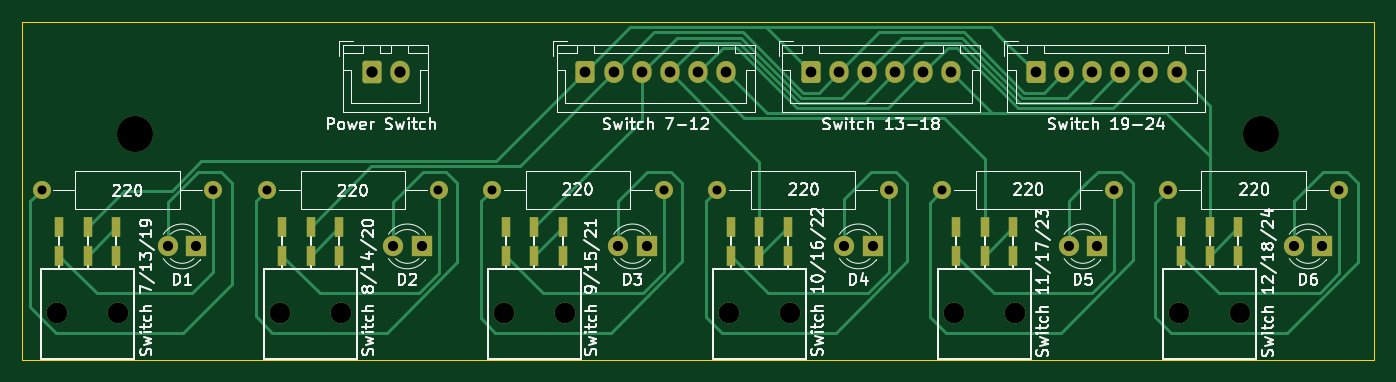
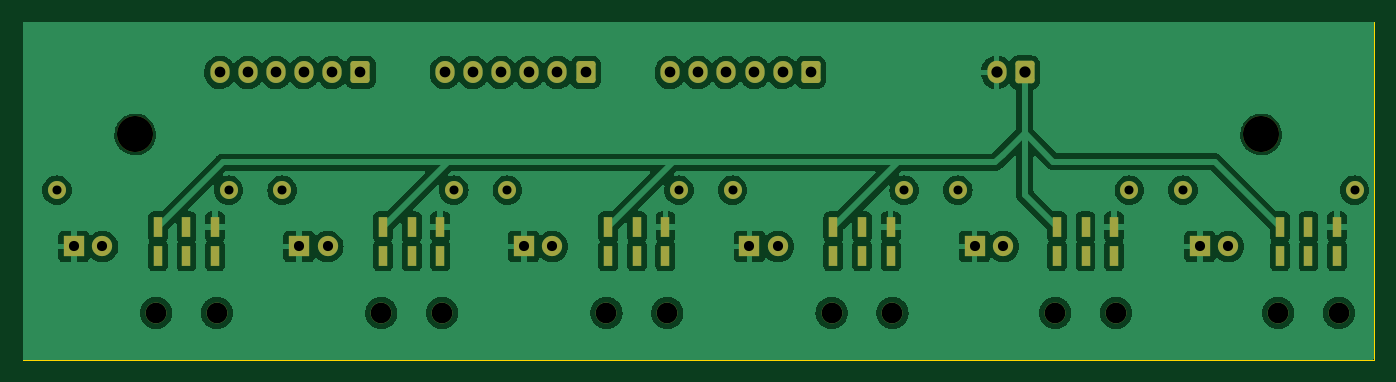
Circuit board: 11 layer files. Board 120.0 x 30.0 mm.
- bottom_copper: BlankingRelay_Top2-B_Cu.gbr (195392 bytes)
- bottom_mask: BlankingRelay_Top2-B_Mask.gbr (4446 bytes)
- paste: BlankingRelay_Top2-B_Paste.gbr (461 bytes)
- bottom_silk: BlankingRelay_Top2-B_Silkscreen.gbr (462 bytes)
- outline: BlankingRelay_Top2-Edge_Cuts.gbr (613 bytes)
- top_copper: BlankingRelay_Top2-F_Cu.gbr (18100 bytes)
- top_mask: BlankingRelay_Top2-F_Mask.gbr (4446 bytes)
- paste: BlankingRelay_Top2-F_Paste.gbr (461 bytes)
- top_silk: BlankingRelay_Top2-F_Silkscreen.gbr (82722 bytes)
- drill: BlankingRelay_Top2-NPTH.drl (365 bytes)
- drill: BlankingRelay_Top2-PTH.drl (3320 bytes)

=== bottom_copper: BlankingRelay_Top2-B_Cu.gbr (195392 bytes, source omitted) ===
=== bottom_mask: BlankingRelay_Top2-B_Mask.gbr ===
%TF.GenerationSoftware,KiCad,Pcbnew,7.0.8*%
%TF.CreationDate,2024-02-13T18:25:50+01:00*%
%TF.ProjectId,BlankingRelay_Top2,426c616e-6b69-46e6-9752-656c61795f54,rev?*%
%TF.SameCoordinates,Original*%
%TF.FileFunction,Soldermask,Bot*%
%TF.FilePolarity,Negative*%
%FSLAX46Y46*%
G04 Gerber Fmt 4.6, Leading zero omitted, Abs format (unit mm)*
G04 Created by KiCad (PCBNEW 7.0.8) date 2024-02-13 18:25:50*
%MOMM*%
%LPD*%
G01*
G04 APERTURE LIST*
G04 Aperture macros list*
%AMRoundRect*
0 Rectangle with rounded corners*
0 $1 Rounding radius*
0 $2 $3 $4 $5 $6 $7 $8 $9 X,Y pos of 4 corners*
0 Add a 4 corners polygon primitive as box body*
4,1,4,$2,$3,$4,$5,$6,$7,$8,$9,$2,$3,0*
0 Add four circle primitives for the rounded corners*
1,1,$1+$1,$2,$3*
1,1,$1+$1,$4,$5*
1,1,$1+$1,$6,$7*
1,1,$1+$1,$8,$9*
0 Add four rect primitives between the rounded corners*
20,1,$1+$1,$2,$3,$4,$5,0*
20,1,$1+$1,$4,$5,$6,$7,0*
20,1,$1+$1,$6,$7,$8,$9,0*
20,1,$1+$1,$8,$9,$2,$3,0*%
G04 Aperture macros list end*
%ADD10RoundRect,0.250000X-0.600000X-0.725000X0.600000X-0.725000X0.600000X0.725000X-0.600000X0.725000X0*%
%ADD11O,1.700000X1.950000*%
%ADD12RoundRect,0.250000X-0.600000X-0.750000X0.600000X-0.750000X0.600000X0.750000X-0.600000X0.750000X0*%
%ADD13O,1.700000X2.000000*%
%ADD14C,1.850000*%
%ADD15R,0.750000X1.750000*%
%ADD16C,1.600000*%
%ADD17O,1.600000X1.600000*%
%ADD18R,1.800000X1.800000*%
%ADD19C,1.800000*%
%ADD20C,3.200000*%
G04 APERTURE END LIST*
D10*
%TO.C,J9*%
X120000000Y-54500000D03*
D11*
X122500000Y-54500000D03*
X125000000Y-54500000D03*
X127500000Y-54500000D03*
X130000000Y-54500000D03*
X132500000Y-54500000D03*
%TD*%
D10*
%TO.C,J10*%
X140000000Y-54500000D03*
D11*
X142500000Y-54500000D03*
X145000000Y-54500000D03*
X147500000Y-54500000D03*
X150000000Y-54500000D03*
X152500000Y-54500000D03*
%TD*%
D10*
%TO.C,J8*%
X100000000Y-54500000D03*
D11*
X102500000Y-54500000D03*
X105000000Y-54500000D03*
X107500000Y-54500000D03*
X110000000Y-54500000D03*
X112500000Y-54500000D03*
%TD*%
D12*
%TO.C,J1*%
X81000000Y-54500000D03*
D13*
X83500000Y-54500000D03*
%TD*%
D14*
%TO.C,Switch6*%
X152750000Y-75850000D03*
X158150000Y-75850000D03*
D15*
X152910000Y-68230000D03*
X155450000Y-68230000D03*
X157990000Y-68230000D03*
X152910000Y-70770000D03*
X155450000Y-70770000D03*
X157990000Y-70770000D03*
%TD*%
D16*
%TO.C,R3*%
X106950000Y-64950000D03*
D17*
X91710000Y-64950000D03*
%TD*%
D18*
%TO.C,D2*%
X85450000Y-69950000D03*
D19*
X82910000Y-69950000D03*
%TD*%
D20*
%TO.C,REF\u002A\u002A*%
X60000000Y-60000000D03*
%TD*%
D16*
%TO.C,R2*%
X86950000Y-64950000D03*
D17*
X71710000Y-64950000D03*
%TD*%
D14*
%TO.C,Switch1*%
X53100000Y-75850000D03*
X58500000Y-75850000D03*
D15*
X53260000Y-68230000D03*
X55800000Y-68230000D03*
X58340000Y-68230000D03*
X53260000Y-70770000D03*
X55800000Y-70770000D03*
X58340000Y-70770000D03*
%TD*%
D16*
%TO.C,R4*%
X126950000Y-64950000D03*
D17*
X111710000Y-64950000D03*
%TD*%
D18*
%TO.C,D1*%
X65450000Y-69950000D03*
D19*
X62910000Y-69950000D03*
%TD*%
D20*
%TO.C,REF\u002A\u002A*%
X160000000Y-60000000D03*
%TD*%
D18*
%TO.C,D3*%
X105450000Y-69950000D03*
D19*
X102910000Y-69950000D03*
%TD*%
D18*
%TO.C,D6*%
X165450000Y-69950000D03*
D19*
X162910000Y-69950000D03*
%TD*%
D14*
%TO.C,Switch4*%
X112750000Y-75850000D03*
X118150000Y-75850000D03*
D15*
X112910000Y-68230000D03*
X115450000Y-68230000D03*
X117990000Y-68230000D03*
X112910000Y-70770000D03*
X115450000Y-70770000D03*
X117990000Y-70770000D03*
%TD*%
D16*
%TO.C,R6*%
X166950000Y-64950000D03*
D17*
X151710000Y-64950000D03*
%TD*%
D18*
%TO.C,D4*%
X125500000Y-69950000D03*
D19*
X122960000Y-69950000D03*
%TD*%
D14*
%TO.C,Switch5*%
X132750000Y-75850000D03*
X138150000Y-75850000D03*
D15*
X132910000Y-68230000D03*
X135450000Y-68230000D03*
X137990000Y-68230000D03*
X132910000Y-70770000D03*
X135450000Y-70770000D03*
X137990000Y-70770000D03*
%TD*%
D14*
%TO.C,Switch2*%
X72900000Y-75850000D03*
X78300000Y-75850000D03*
D15*
X73060000Y-68230000D03*
X75600000Y-68230000D03*
X78140000Y-68230000D03*
X73060000Y-70770000D03*
X75600000Y-70770000D03*
X78140000Y-70770000D03*
%TD*%
D16*
%TO.C,R5*%
X146950000Y-64950000D03*
D17*
X131710000Y-64950000D03*
%TD*%
D16*
%TO.C,R1*%
X66950000Y-64950000D03*
D17*
X51710000Y-64950000D03*
%TD*%
D14*
%TO.C,Switch3*%
X92750000Y-75850000D03*
X98150000Y-75850000D03*
D15*
X92910000Y-68230000D03*
X95450000Y-68230000D03*
X97990000Y-68230000D03*
X92910000Y-70770000D03*
X95450000Y-70770000D03*
X97990000Y-70770000D03*
%TD*%
D18*
%TO.C,D5*%
X145450000Y-69950000D03*
D19*
X142910000Y-69950000D03*
%TD*%
M02*

=== paste: BlankingRelay_Top2-B_Paste.gbr ===
%TF.GenerationSoftware,KiCad,Pcbnew,7.0.8*%
%TF.CreationDate,2024-02-13T18:25:50+01:00*%
%TF.ProjectId,BlankingRelay_Top2,426c616e-6b69-46e6-9752-656c61795f54,rev?*%
%TF.SameCoordinates,Original*%
%TF.FileFunction,Paste,Bot*%
%TF.FilePolarity,Positive*%
%FSLAX46Y46*%
G04 Gerber Fmt 4.6, Leading zero omitted, Abs format (unit mm)*
G04 Created by KiCad (PCBNEW 7.0.8) date 2024-02-13 18:25:50*
%MOMM*%
%LPD*%
G01*
G04 APERTURE LIST*
G04 APERTURE END LIST*
M02*

=== bottom_silk: BlankingRelay_Top2-B_Silkscreen.gbr ===
%TF.GenerationSoftware,KiCad,Pcbnew,7.0.8*%
%TF.CreationDate,2024-02-13T18:25:50+01:00*%
%TF.ProjectId,BlankingRelay_Top2,426c616e-6b69-46e6-9752-656c61795f54,rev?*%
%TF.SameCoordinates,Original*%
%TF.FileFunction,Legend,Bot*%
%TF.FilePolarity,Positive*%
%FSLAX46Y46*%
G04 Gerber Fmt 4.6, Leading zero omitted, Abs format (unit mm)*
G04 Created by KiCad (PCBNEW 7.0.8) date 2024-02-13 18:25:50*
%MOMM*%
%LPD*%
G01*
G04 APERTURE LIST*
G04 APERTURE END LIST*
M02*

=== outline: BlankingRelay_Top2-Edge_Cuts.gbr ===
%TF.GenerationSoftware,KiCad,Pcbnew,7.0.8*%
%TF.CreationDate,2024-02-13T18:25:50+01:00*%
%TF.ProjectId,BlankingRelay_Top2,426c616e-6b69-46e6-9752-656c61795f54,rev?*%
%TF.SameCoordinates,Original*%
%TF.FileFunction,Profile,NP*%
%FSLAX46Y46*%
G04 Gerber Fmt 4.6, Leading zero omitted, Abs format (unit mm)*
G04 Created by KiCad (PCBNEW 7.0.8) date 2024-02-13 18:25:50*
%MOMM*%
%LPD*%
G01*
G04 APERTURE LIST*
%TA.AperFunction,Profile*%
%ADD10C,0.100000*%
%TD*%
G04 APERTURE END LIST*
D10*
X50000000Y-50000000D02*
X170000000Y-50000000D01*
X170000000Y-80000000D01*
X50000000Y-80000000D01*
X50000000Y-50000000D01*
M02*

=== top_copper: BlankingRelay_Top2-F_Cu.gbr (18100 bytes, source omitted) ===
=== top_mask: BlankingRelay_Top2-F_Mask.gbr ===
%TF.GenerationSoftware,KiCad,Pcbnew,7.0.8*%
%TF.CreationDate,2024-02-13T18:25:50+01:00*%
%TF.ProjectId,BlankingRelay_Top2,426c616e-6b69-46e6-9752-656c61795f54,rev?*%
%TF.SameCoordinates,Original*%
%TF.FileFunction,Soldermask,Top*%
%TF.FilePolarity,Negative*%
%FSLAX46Y46*%
G04 Gerber Fmt 4.6, Leading zero omitted, Abs format (unit mm)*
G04 Created by KiCad (PCBNEW 7.0.8) date 2024-02-13 18:25:50*
%MOMM*%
%LPD*%
G01*
G04 APERTURE LIST*
G04 Aperture macros list*
%AMRoundRect*
0 Rectangle with rounded corners*
0 $1 Rounding radius*
0 $2 $3 $4 $5 $6 $7 $8 $9 X,Y pos of 4 corners*
0 Add a 4 corners polygon primitive as box body*
4,1,4,$2,$3,$4,$5,$6,$7,$8,$9,$2,$3,0*
0 Add four circle primitives for the rounded corners*
1,1,$1+$1,$2,$3*
1,1,$1+$1,$4,$5*
1,1,$1+$1,$6,$7*
1,1,$1+$1,$8,$9*
0 Add four rect primitives between the rounded corners*
20,1,$1+$1,$2,$3,$4,$5,0*
20,1,$1+$1,$4,$5,$6,$7,0*
20,1,$1+$1,$6,$7,$8,$9,0*
20,1,$1+$1,$8,$9,$2,$3,0*%
G04 Aperture macros list end*
%ADD10RoundRect,0.250000X-0.600000X-0.725000X0.600000X-0.725000X0.600000X0.725000X-0.600000X0.725000X0*%
%ADD11O,1.700000X1.950000*%
%ADD12RoundRect,0.250000X-0.600000X-0.750000X0.600000X-0.750000X0.600000X0.750000X-0.600000X0.750000X0*%
%ADD13O,1.700000X2.000000*%
%ADD14C,1.850000*%
%ADD15R,0.750000X1.750000*%
%ADD16C,1.600000*%
%ADD17O,1.600000X1.600000*%
%ADD18R,1.800000X1.800000*%
%ADD19C,1.800000*%
%ADD20C,3.200000*%
G04 APERTURE END LIST*
D10*
%TO.C,J9*%
X120000000Y-54500000D03*
D11*
X122500000Y-54500000D03*
X125000000Y-54500000D03*
X127500000Y-54500000D03*
X130000000Y-54500000D03*
X132500000Y-54500000D03*
%TD*%
D10*
%TO.C,J10*%
X140000000Y-54500000D03*
D11*
X142500000Y-54500000D03*
X145000000Y-54500000D03*
X147500000Y-54500000D03*
X150000000Y-54500000D03*
X152500000Y-54500000D03*
%TD*%
D10*
%TO.C,J8*%
X100000000Y-54500000D03*
D11*
X102500000Y-54500000D03*
X105000000Y-54500000D03*
X107500000Y-54500000D03*
X110000000Y-54500000D03*
X112500000Y-54500000D03*
%TD*%
D12*
%TO.C,J1*%
X81000000Y-54500000D03*
D13*
X83500000Y-54500000D03*
%TD*%
D14*
%TO.C,Switch6*%
X152750000Y-75850000D03*
X158150000Y-75850000D03*
D15*
X152910000Y-68230000D03*
X155450000Y-68230000D03*
X157990000Y-68230000D03*
X152910000Y-70770000D03*
X155450000Y-70770000D03*
X157990000Y-70770000D03*
%TD*%
D16*
%TO.C,R3*%
X106950000Y-64950000D03*
D17*
X91710000Y-64950000D03*
%TD*%
D18*
%TO.C,D2*%
X85450000Y-69950000D03*
D19*
X82910000Y-69950000D03*
%TD*%
D20*
%TO.C,REF\u002A\u002A*%
X60000000Y-60000000D03*
%TD*%
D16*
%TO.C,R2*%
X86950000Y-64950000D03*
D17*
X71710000Y-64950000D03*
%TD*%
D14*
%TO.C,Switch1*%
X53100000Y-75850000D03*
X58500000Y-75850000D03*
D15*
X53260000Y-68230000D03*
X55800000Y-68230000D03*
X58340000Y-68230000D03*
X53260000Y-70770000D03*
X55800000Y-70770000D03*
X58340000Y-70770000D03*
%TD*%
D16*
%TO.C,R4*%
X126950000Y-64950000D03*
D17*
X111710000Y-64950000D03*
%TD*%
D18*
%TO.C,D1*%
X65450000Y-69950000D03*
D19*
X62910000Y-69950000D03*
%TD*%
D20*
%TO.C,REF\u002A\u002A*%
X160000000Y-60000000D03*
%TD*%
D18*
%TO.C,D3*%
X105450000Y-69950000D03*
D19*
X102910000Y-69950000D03*
%TD*%
D18*
%TO.C,D6*%
X165450000Y-69950000D03*
D19*
X162910000Y-69950000D03*
%TD*%
D14*
%TO.C,Switch4*%
X112750000Y-75850000D03*
X118150000Y-75850000D03*
D15*
X112910000Y-68230000D03*
X115450000Y-68230000D03*
X117990000Y-68230000D03*
X112910000Y-70770000D03*
X115450000Y-70770000D03*
X117990000Y-70770000D03*
%TD*%
D16*
%TO.C,R6*%
X166950000Y-64950000D03*
D17*
X151710000Y-64950000D03*
%TD*%
D18*
%TO.C,D4*%
X125500000Y-69950000D03*
D19*
X122960000Y-69950000D03*
%TD*%
D14*
%TO.C,Switch5*%
X132750000Y-75850000D03*
X138150000Y-75850000D03*
D15*
X132910000Y-68230000D03*
X135450000Y-68230000D03*
X137990000Y-68230000D03*
X132910000Y-70770000D03*
X135450000Y-70770000D03*
X137990000Y-70770000D03*
%TD*%
D14*
%TO.C,Switch2*%
X72900000Y-75850000D03*
X78300000Y-75850000D03*
D15*
X73060000Y-68230000D03*
X75600000Y-68230000D03*
X78140000Y-68230000D03*
X73060000Y-70770000D03*
X75600000Y-70770000D03*
X78140000Y-70770000D03*
%TD*%
D16*
%TO.C,R5*%
X146950000Y-64950000D03*
D17*
X131710000Y-64950000D03*
%TD*%
D16*
%TO.C,R1*%
X66950000Y-64950000D03*
D17*
X51710000Y-64950000D03*
%TD*%
D14*
%TO.C,Switch3*%
X92750000Y-75850000D03*
X98150000Y-75850000D03*
D15*
X92910000Y-68230000D03*
X95450000Y-68230000D03*
X97990000Y-68230000D03*
X92910000Y-70770000D03*
X95450000Y-70770000D03*
X97990000Y-70770000D03*
%TD*%
D18*
%TO.C,D5*%
X145450000Y-69950000D03*
D19*
X142910000Y-69950000D03*
%TD*%
M02*

=== paste: BlankingRelay_Top2-F_Paste.gbr ===
%TF.GenerationSoftware,KiCad,Pcbnew,7.0.8*%
%TF.CreationDate,2024-02-13T18:25:50+01:00*%
%TF.ProjectId,BlankingRelay_Top2,426c616e-6b69-46e6-9752-656c61795f54,rev?*%
%TF.SameCoordinates,Original*%
%TF.FileFunction,Paste,Top*%
%TF.FilePolarity,Positive*%
%FSLAX46Y46*%
G04 Gerber Fmt 4.6, Leading zero omitted, Abs format (unit mm)*
G04 Created by KiCad (PCBNEW 7.0.8) date 2024-02-13 18:25:50*
%MOMM*%
%LPD*%
G01*
G04 APERTURE LIST*
G04 APERTURE END LIST*
M02*

=== top_silk: BlankingRelay_Top2-F_Silkscreen.gbr (82722 bytes, source omitted) ===
=== drill: BlankingRelay_Top2-NPTH.drl ===
M48
; DRILL file {KiCad 7.0.8} date Tue Feb 13 18:25:49 2024
; FORMAT={-:-/ absolute / inch / decimal}
; #@! TF.CreationDate,2024-02-13T18:25:49+01:00
; #@! TF.GenerationSoftware,Kicad,Pcbnew,7.0.8
; #@! TF.FileFunction,NonPlated,1,2,NPTH
FMAT,2
INCH
; #@! TA.AperFunction,NonPlated,NPTH,ComponentDrill
T1C0.1260
%
G90
G05
T1
X2.3622Y-2.3622
X6.2992Y-2.3622
T0
M30

=== drill: BlankingRelay_Top2-PTH.drl ===
M48
; DRILL file {KiCad 7.0.8} date Tue Feb 13 18:25:49 2024
; FORMAT={-:-/ absolute / inch / decimal}
; #@! TF.CreationDate,2024-02-13T18:25:49+01:00
; #@! TF.GenerationSoftware,Kicad,Pcbnew,7.0.8
; #@! TF.FileFunction,Plated,1,2,PTH
FMAT,2
INCH
; #@! TA.AperFunction,Plated,PTH,ComponentDrill
T1C0.0217
; #@! TA.AperFunction,Plated,PTH,ComponentDrill
T2C0.0315
; #@! TA.AperFunction,Plated,PTH,ComponentDrill
T3C0.0354
; #@! TA.AperFunction,Plated,PTH,ComponentDrill
T4C0.0374
; #@! TA.AperFunction,Plated,PTH,ComponentDrill
T5C0.0394
; #@! TA.AperFunction,Plated,PTH,ComponentDrill
T6C0.0728
%
G90
G05
T2
X2.0358Y-2.5571
X2.6358Y-2.5571
X2.8232Y-2.5571
X3.4232Y-2.5571
X3.6106Y-2.5571
X4.2106Y-2.5571
X4.398Y-2.5571
X4.998Y-2.5571
X5.1854Y-2.5571
X5.7854Y-2.5571
X5.9728Y-2.5571
X6.5728Y-2.5571
T3
X2.4768Y-2.7539
X2.5768Y-2.7539
X3.2642Y-2.7539
X3.3642Y-2.7539
X4.0516Y-2.7539
X4.1516Y-2.7539
X4.8409Y-2.7539
X4.9409Y-2.7539
X5.6264Y-2.7539
X5.7264Y-2.7539
X6.4138Y-2.7539
X6.5138Y-2.7539
T4
X3.937Y-2.1457
X4.0354Y-2.1457
X4.1339Y-2.1457
X4.2323Y-2.1457
X4.3307Y-2.1457
X4.4291Y-2.1457
X4.7244Y-2.1457
X4.8228Y-2.1457
X4.9213Y-2.1457
X5.0197Y-2.1457
X5.1181Y-2.1457
X5.2165Y-2.1457
X5.5118Y-2.1457
X5.6102Y-2.1457
X5.7087Y-2.1457
X5.8071Y-2.1457
X5.9055Y-2.1457
X6.0039Y-2.1457
T5
X3.189Y-2.1457
X3.2874Y-2.1457
T6
X2.0906Y-2.9862
X2.3031Y-2.9862
X2.8701Y-2.9862
X3.0827Y-2.9862
X3.6516Y-2.9862
X3.8642Y-2.9862
X4.439Y-2.9862
X4.6516Y-2.9862
X5.2264Y-2.9862
X5.439Y-2.9862
X6.0138Y-2.9862
X6.2264Y-2.9862
T1
G00X2.0969Y-2.6665
M15
G01X2.0969Y-2.7059
M16
G05
G00X2.0969Y-2.7665
M15
G01X2.0969Y-2.8059
M16
G05
G00X2.1969Y-2.6665
M15
G01X2.1969Y-2.7059
M16
G05
G00X2.1969Y-2.7665
M15
G01X2.1969Y-2.8059
M16
G05
G00X2.2969Y-2.6665
M15
G01X2.2969Y-2.7059
M16
G05
G00X2.2969Y-2.7665
M15
G01X2.2969Y-2.8059
M16
G05
G00X2.8764Y-2.6665
M15
G01X2.8764Y-2.7059
M16
G05
G00X2.8764Y-2.7665
M15
G01X2.8764Y-2.8059
M16
G05
G00X2.9764Y-2.6665
M15
G01X2.9764Y-2.7059
M16
G05
G00X2.9764Y-2.7665
M15
G01X2.9764Y-2.8059
M16
G05
G00X3.0764Y-2.6665
M15
G01X3.0764Y-2.7059
M16
G05
G00X3.0764Y-2.7665
M15
G01X3.0764Y-2.8059
M16
G05
G00X3.6579Y-2.6665
M15
G01X3.6579Y-2.7059
M16
G05
G00X3.6579Y-2.7665
M15
G01X3.6579Y-2.8059
M16
G05
G00X3.7579Y-2.6665
M15
G01X3.7579Y-2.7059
M16
G05
G00X3.7579Y-2.7665
M15
G01X3.7579Y-2.8059
M16
G05
G00X3.8579Y-2.6665
M15
G01X3.8579Y-2.7059
M16
G05
G00X3.8579Y-2.7665
M15
G01X3.8579Y-2.8059
M16
G05
G00X4.4453Y-2.6665
M15
G01X4.4453Y-2.7059
M16
G05
G00X4.4453Y-2.7665
M15
G01X4.4453Y-2.8059
M16
G05
G00X4.5453Y-2.6665
M15
G01X4.5453Y-2.7059
M16
G05
G00X4.5453Y-2.7665
M15
G01X4.5453Y-2.8059
M16
G05
G00X4.6453Y-2.6665
M15
G01X4.6453Y-2.7059
M16
G05
G00X4.6453Y-2.7665
M15
G01X4.6453Y-2.8059
M16
G05
G00X5.2327Y-2.6665
M15
G01X5.2327Y-2.7059
M16
G05
G00X5.2327Y-2.7665
M15
G01X5.2327Y-2.8059
M16
G05
G00X5.3327Y-2.6665
M15
G01X5.3327Y-2.7059
M16
G05
G00X5.3327Y-2.7665
M15
G01X5.3327Y-2.8059
M16
G05
G00X5.4327Y-2.6665
M15
G01X5.4327Y-2.7059
M16
G05
G00X5.4327Y-2.7665
M15
G01X5.4327Y-2.8059
M16
G05
G00X6.0201Y-2.6665
M15
G01X6.0201Y-2.7059
M16
G05
G00X6.0201Y-2.7665
M15
G01X6.0201Y-2.8059
M16
G05
G00X6.1201Y-2.6665
M15
G01X6.1201Y-2.7059
M16
G05
G00X6.1201Y-2.7665
M15
G01X6.1201Y-2.8059
M16
G05
G00X6.2201Y-2.6665
M15
G01X6.2201Y-2.7059
M16
G05
G00X6.2201Y-2.7665
M15
G01X6.2201Y-2.8059
M16
G05
T0
M30

